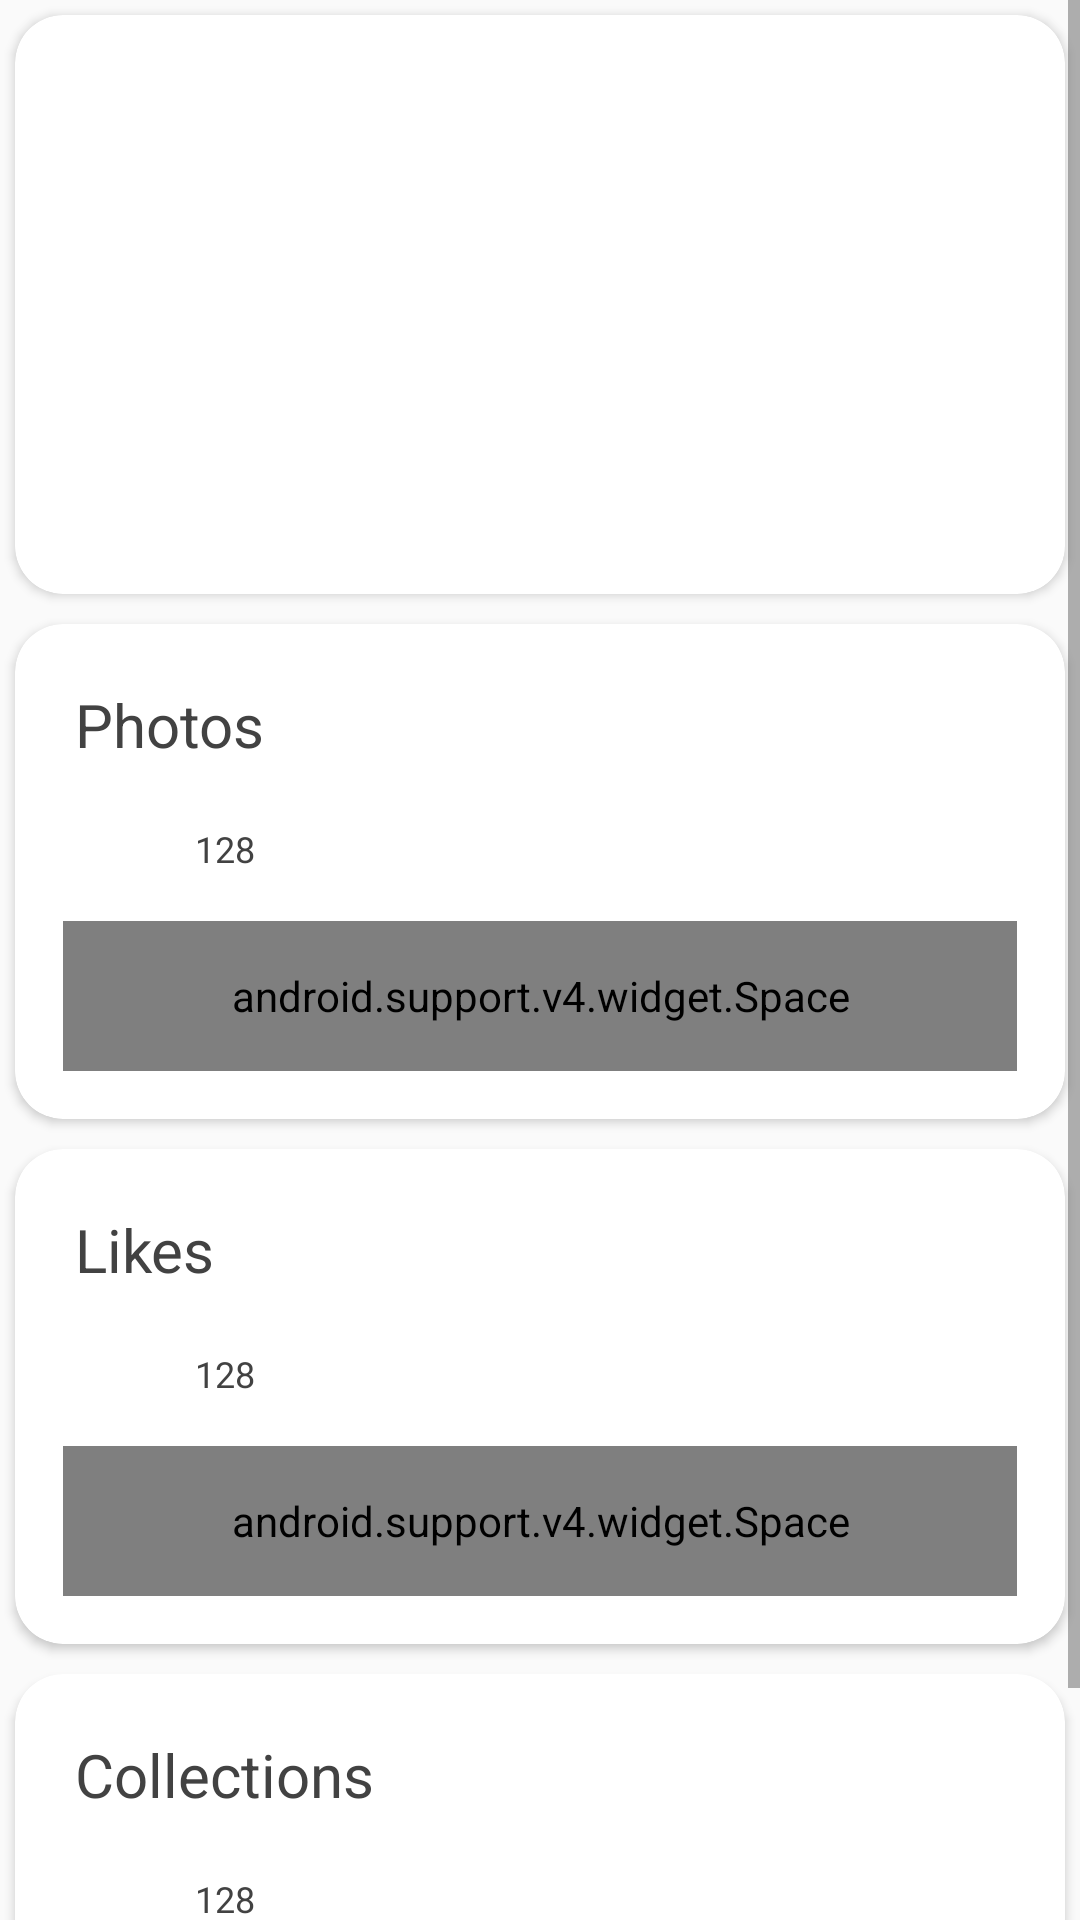

Reconstruct the res/layout file that produces this screen, plus the resources it refers to.
<!-- AndroidManifest.xml: application theme LightTheme -->
<!-- res/layout/fragment_user_details.xml -->
<?xml version="1.0" encoding="utf-8"?>
<ScrollView xmlns:android="http://schemas.android.com/apk/res/android"
    xmlns:app="http://schemas.android.com/apk/res-auto"
    xmlns:tools="http://schemas.android.com/tools"
    android:layout_width="match_parent"
    android:layout_height="match_parent"
    android:orientation="vertical"
    tools:context=".UserDetailsFragment">

    <LinearLayout
        android:layout_width="match_parent"
        android:layout_height="wrap_content"
        android:orientation="vertical">

        <android.support.v7.widget.CardView
            android:id="@+id/user_details_cv"
            style="?attr/appBarStyle"
            android:layout_width="match_parent"
            android:layout_height="wrap_content"
            android:layout_margin="5dp"
            app:cardCornerRadius="16dp">

            <LinearLayout
                android:layout_width="match_parent"
                android:layout_height="wrap_content"
                android:layout_gravity="top|center"
                android:orientation="vertical"
                android:padding="16dp">

                <ImageView
                    android:id="@+id/user_details_iv"
                    android:layout_width="@dimen/ic_xxxl"
                    android:layout_height="@dimen/ic_xxxl"
                    android:layout_gravity="center"
                    android:layout_margin="16dp"
                    android:src="@mipmap/ic_launcher"
                    android:transitionName="@string/fragment_collection_trans" />

                <TextView
                    android:id="@+id/user_details_name_tv"
                    android:layout_width="match_parent"
                    android:layout_height="wrap_content"
                    android:textAlignment="center"
                    android:textSize="16sp" />


                <TextView
                    android:id="@+id/user_details_location_tv"
                    android:layout_width="match_parent"
                    android:layout_height="wrap_content"
                    android:textAlignment="center"
                    android:textSize="14sp" />

                <TextView
                    android:id="@+id/user_details_info_tv"
                    android:layout_width="match_parent"
                    android:layout_height="wrap_content"
                    android:textAlignment="center"
                    android:textSize="12sp" />
            </LinearLayout>
        </android.support.v7.widget.CardView>

        <android.support.v7.widget.CardView
            style="?attr/appBarStyle"
            android:layout_width="match_parent"
            android:layout_height="wrap_content"
            android:layout_margin="5dp"
            app:cardCornerRadius="16dp">

            <LinearLayout
                android:layout_width="match_parent"
                android:layout_height="wrap_content"
                android:layout_gravity="top|center"
                android:orientation="vertical"
                android:padding="16dp">

                <TextView
                    android:layout_width="match_parent"
                    android:layout_height="wrap_content"
                    android:padding="4dp"
                    android:text="Photos"
                    android:textAlignment="textStart"
                    android:textSize="20sp" />

                <LinearLayout
                    android:layout_width="match_parent"
                    android:layout_height="wrap_content"
                    android:orientation="horizontal"
                    android:padding="8dp">

                    <ImageView
                        android:layout_width="24dp"
                        android:layout_height="24dp"
                        android:layout_margin="4dp"
                        android:src="@drawable/ic_map" />

                    <TextView
                        android:layout_width="wrap_content"
                        android:layout_height="match_parent"
                        android:layout_marginLeft="4dp"
                        android:gravity="center"
                        android:text="128"
                        android:textSize="12sp" />
                </LinearLayout>

                <android.support.v4.widget.Space
                    android:layout_width="match_parent"
                    android:layout_height="50dp" />
            </LinearLayout>
        </android.support.v7.widget.CardView>

        <android.support.v7.widget.CardView
            style="?attr/appBarStyle"
            android:layout_width="match_parent"
            android:layout_height="wrap_content"
            android:layout_margin="5dp"
            app:cardCornerRadius="16dp">

            <LinearLayout
                android:layout_width="match_parent"
                android:layout_height="wrap_content"
                android:layout_gravity="top|center"
                android:orientation="vertical"
                android:padding="16dp">

                <TextView
                    android:layout_width="match_parent"
                    android:layout_height="wrap_content"
                    android:padding="4dp"
                    android:text="Likes"
                    android:textAlignment="textStart"
                    android:textSize="20sp" />

                <LinearLayout
                    android:layout_width="match_parent"
                    android:layout_height="wrap_content"
                    android:orientation="horizontal"
                    android:padding="8dp">

                    <ImageView
                        android:layout_width="24dp"
                        android:layout_height="24dp"
                        android:layout_margin="4dp"
                        android:src="@drawable/ic_map" />

                    <TextView
                        android:layout_width="wrap_content"
                        android:layout_height="match_parent"
                        android:layout_marginLeft="4dp"
                        android:gravity="center"
                        android:text="128"
                        android:textSize="12sp" />
                </LinearLayout>

                <android.support.v4.widget.Space
                    android:layout_width="match_parent"
                    android:layout_height="50dp" />
            </LinearLayout>
        </android.support.v7.widget.CardView>

        <android.support.v7.widget.CardView
            style="?attr/appBarStyle"
            android:layout_width="match_parent"
            android:layout_height="wrap_content"
            android:layout_margin="5dp"
            app:cardCornerRadius="16dp">

            <LinearLayout
                android:layout_width="match_parent"
                android:layout_height="wrap_content"
                android:layout_gravity="top|center"
                android:orientation="vertical"
                android:padding="16dp">

                <TextView
                    android:layout_width="match_parent"
                    android:layout_height="wrap_content"
                    android:padding="4dp"
                    android:text="Collections"
                    android:textAlignment="textStart"
                    android:textSize="20sp" />

                <LinearLayout
                    android:layout_width="match_parent"
                    android:layout_height="wrap_content"
                    android:orientation="horizontal"
                    android:padding="8dp">

                    <ImageView
                        android:layout_width="24dp"
                        android:layout_height="24dp"
                        android:layout_margin="4dp"
                        android:src="@drawable/ic_map" />

                    <TextView
                        android:layout_width="wrap_content"
                        android:layout_height="match_parent"
                        android:layout_marginLeft="4dp"
                        android:gravity="center"
                        android:text="128"
                        android:textSize="12sp" />
                </LinearLayout>

                <android.support.v4.widget.Space
                    android:layout_width="match_parent"
                    android:layout_height="50dp" />
            </LinearLayout>
        </android.support.v7.widget.CardView>
    </LinearLayout>
</ScrollView>
<!-- resources referenced by this layout -->
<resources>
  <dimen name="ic_xxxl">72dp</dimen>
  <string name="fragment_collection_trans">fragment_collection_transition</string>
  <style name="LightTheme" parent="AppTheme">
          <item name="colorPrimary">@color/colorLightPrimary</item>
          <item name="colorPrimaryDark">@color/colorLightPrimaryDark</item>
          <item name="colorAccent">@color/colorAccent</item>
  
          <item name="android:windowLightStatusBar" tools:targetApi="m">true</item>
  
          <item name="android:textColor">@color/colorAccent</item>
          <item name="android:textColorHint">@color/colorAccent</item>
  
          <item name="android:windowBackground">@color/colorLightWindowBackground</item>
  
          <item name="appBarStyle">@style/LightAppbar</item>
          <item name="cardStyle">@style/CardView.Light</item>
          <item name="imageButtonStyle">@color/colorAccent</item>
          <item name="navViewStyle">@color/colorLightPrimary</item>
      </style>
  <style name="AppTheme" parent="Theme.AppCompat.Light.NoActionBar">
          
          <item name="actionBarStyle">@style/CustomActionBar</item>
          <item name="android:actionBarStyle">@style/CustomActionBar</item>
      </style>
  <color name="colorLightPrimary">#FFFFFF</color>
  <color name="colorLightPrimaryDark">#FFFFFF</color>
  <color name="colorAccent">#424242</color>
  <color name="colorLightWindowBackground">#FAFAFA</color>
  <style name="LightAppbar" parent="CardView">
          <item name="cardBackgroundColor">@color/colorLightPrimary</item>
      </style>
  <style name="CustomActionBar" parent="Widget.AppCompat.Light.ActionBar.Solid.Inverse">
          <item name="background">@drawable/toolbar_bg</item>
          <item name="android:background">@drawable/toolbar_bg</item>
      </style>
  <!-- drawable toolbar_bg (drawable) -->
  <?xml version="1.0" encoding="utf-8"?>
  <shape xmlns:android="http://schemas.android.com/apk/res/android"
      android:shape="rectangle">
      <solid android:color="@color/colorLightPrimary" />
      <corners
          android:radius="5dp"
          android:bottomLeftRadius="5dp"
          android:bottomRightRadius="5dp"
          android:topLeftRadius="5dp"
          android:topRightRadius="5dp" />
  </shape>
</resources>
